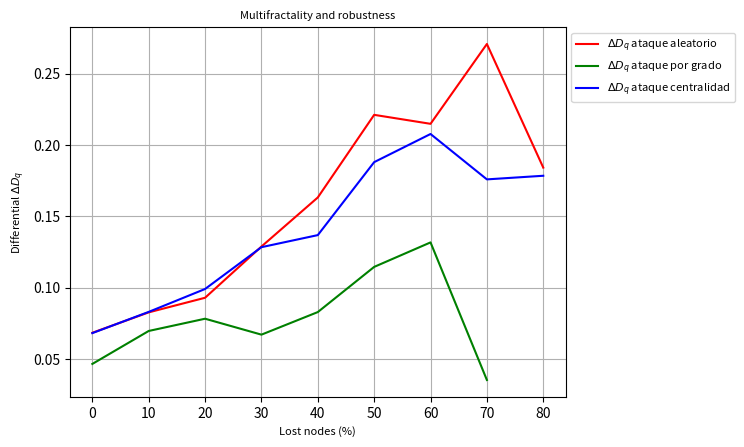

Here is the Python script that generated this plot:
#!/usr/bin/python
# -*- coding: utf-8 -*- 
import numpy
numpy.set_printoptions(threshold=numpy.inf)
import matplotlib.pyplot as plt
import time
import math
from matplotlib.font_manager import FontProperties
minq = -10
maxq = 10
IndexZero = 10
symbols = ['r-p','b-s','g-^','y-o','m->','c-<','g--','k-.','c--']
nan=float('nan')
percentNodes=[ 0. , 0.1, 0.2, 0.3, 0.4, 0.5, 0.6, 0.7, 0.8, 0.9]


DqRandom=numpy.array([[ 3.59515143, 3.58758035, 3.58000898, 3.57243355, 3.56483422, 3.55718533,
   3.5494658 , 3.5416669 , 3.53379619, 3.52587665, 3.51794158, 3.5100273 ,
   3.5021662 , 3.49438189, 3.48668709, 3.47908379, 3.47156518, 3.46411867,
   3.45672952, 3.449385  , 3.44207838],
 [ 3.63728945, 3.62089285, 3.60450542, 3.58860975, 3.57355909, 3.55949764,
   3.5463871 , 3.53409324, 3.52246413, 3.51137137, 3.50072044, 3.49044535,
   3.48049891, 3.47084476, 3.46145313, 3.45230012, 3.44336905, 3.43465215,
   3.42615122, 3.41787667, 3.40984469],
 [ 3.66202095, 3.6426793 , 3.6210905 , 3.59794957, 3.5743843 , 3.55162462,
   3.53051319, 3.51135238, 3.49412938, 3.4786636 , 3.46466276, 3.45181878,
   3.43987643, 3.42864869, 3.41800716, 3.40786787, 3.39817905, 3.38891138,
   3.38004984, 3.37158701, 3.36351796],
 [ 3.5800889 , 3.56078521, 3.53838453, 3.51250578, 3.48306462, 3.45073634,
   3.41730305, 3.38516082, 3.35618723, 3.33102315, 3.30920615, 3.28990766,
   3.27244833, 3.25639076, 3.24147581, 3.22755147, 3.21452431, 3.20233056,
   3.19091994, 3.18024715, 3.17026816],
 [ 3.45439066, 3.43799126, 3.41828939, 3.39496911, 3.36797812, 3.33754685,
   3.30394407, 3.26826805, 3.23216495, 3.19743315, 3.16664033, 3.139933  ,
   3.11642474, 3.0954026 , 3.0764097 , 3.05913835, 3.0433595 , 3.02889062,
   3.01558194, 3.00330916, 2.99196814],
 [ 3.1976543 , 3.18965514, 3.18014548, 3.16856357, 3.15396761, 3.13527628,
   3.1120046 , 3.0839459 , 3.04926807, 3.0064713 , 2.96086005, 2.92062545,
   2.88667632, 2.8574999 , 2.83194344, 2.80928568, 2.78904595, 2.77087226,
   2.7544874 , 2.73966314, 2.72620685],
 [ 2.34458203, 2.35604985, 2.37006186, 2.38723018, 2.40843756, 2.43553595,
   2.4722    , 2.52417326, 2.60009561, 2.69804759, 2.74746772, 2.72472831,
   2.69058468, 2.65929138, 2.63172364, 2.60734958, 2.58562319, 2.56611889,
   2.5485137 , 2.53255785, 2.5180522 ],
 [ 2.25133006, 2.2536233 , 2.25613202, 2.25897493, 2.26237695, 2.26675252,
   2.27297217, 2.28280004, 2.29903061, 2.32004535, 2.31729339, 2.27857335,
   2.23474654, 2.19586151, 2.16225003, 2.13301926, 2.10735652, 2.08465617,
   2.06447493, 2.0464746 , 2.0303812 ],
 [ 1.5920628 , 1.58531218, 1.57724256, 1.56752502, 1.55574407, 1.54139106,
   1.52388867, 1.50269376, 1.47754546, 1.44886409, 1.41805872, 1.38726308,
   1.35845111, 1.33271137, 1.3102377 , 1.29072572, 1.27372099, 1.2587917 ,
   1.24558216, 1.23381414, 1.22327243],
 [ 0.98357739, 0.97873242, 0.97282973, 0.96555368, 0.9564813 , 0.94505667,
   0.93058192, 0.91226814, 0.88943799, 0.86196062, 0.83071882, 0.79755933,
   0.76462597, 0.73370529, 0.70594043, 0.68181027, 0.66127634, 0.64399599,
   0.62950496, 0.6173327 , 0.60705803]]
)
GCRandom=numpy.array([ 1.    , 0.9   , 0.8   , 0.7   , 0.6   , 0.4998, 0.396 , 0.2762, 0.0916,
  0.0044]
)
APLRandom=numpy.array([ 1.        , 1.04460568, 1.07963951, 1.18568494, 1.26970132, 1.46419647,
  1.82397297, 2.6243821 , 6.4636686 , 0.74097075]

)
DqDegree=numpy.array([[ 3.71713961, 3.71355869, 3.71013326, 3.70678494, 3.7034038 , 3.69987482,
   3.69610626, 3.69204813, 3.68769541, 3.68307873, 3.67824928, 3.673264  ,
   3.6681747 , 3.66302184, 3.65783234, 3.65262019, 3.64738863, 3.64213327,
   3.63684577, 3.63151787, 3.62614547],
 [ 3.45647623, 3.44696633, 3.43725141, 3.42736267, 3.41730915, 3.4071094 ,
   3.39682164, 3.38654384, 3.37638693, 3.36644856, 3.35680269, 3.34750073,
   3.33857561, 3.33004534, 3.3219159 , 3.31418403, 3.30683992, 3.29986962,
   3.29325706, 3.28698542, 3.28103813],
 [ 3.36629168, 3.35076376, 3.33475305, 3.31885124, 3.30360081, 3.28928075,
   3.27585267, 3.26311971, 3.25092117, 3.23920219, 3.22797551, 3.21726661,
   3.20708762, 3.19743491, 3.18829458, 3.17964772, 3.1714736 , 3.16375139,
   3.15646086, 3.14958264, 3.14309816],
 [ 3.15735373, 3.15125301, 3.14517935, 3.13941561, 3.13416431, 3.12941516,
   3.1246663 , 3.11892729, 3.11168451, 3.10335829, 3.09458703, 3.0857834 ,
   3.07716445, 3.0688477 , 3.06090075, 3.05336064, 3.04624235, 3.03954434,
   3.03325339, 3.0273489 , 3.02180635],
 [ 2.83705447, 2.83488305, 2.83235907, 2.82996099, 2.82891861, 2.83111592,
   2.83856089, 2.85169222, 2.86428825, 2.86666121, 2.8600922 , 2.85027202,
   2.83973533, 2.82929322, 2.81923511, 2.8096794 , 2.80067538, 2.79223878,
   2.78436624, 2.77704197, 2.7702416 ],
 [ 1.99066745, 2.00348117, 2.01967367, 2.04057812, 2.0681453 , 2.10516085,
   2.15543873, 2.22371119, 2.31066608, 2.39169668, 2.42190312, 2.41582003,
   2.40038853, 2.38384804, 2.36811182, 2.35359814, 2.34033944, 2.32825919,
   2.31725185, 2.30720871, 2.29802716],
 [ 1.26884478, 1.26677895, 1.26411987, 1.26067551, 1.25617814, 1.25025662,
   1.24241684, 1.23206962, 1.21867751, 1.20206913, 1.18280606, 1.16225093,
   1.14206476, 1.12347905, 1.10700103, 1.09261386, 1.08007841, 1.06911576,
   1.05947684, 1.05095689, 1.043391  ],
 [ 0.62867495, 0.62676178, 0.62438315, 0.62144987, 0.61787318, 0.61357935,
   0.60853241, 0.60276298, 0.59639453, 0.58965129, 0.58283285, 0.57625643,
   0.57019128, 0.56481629, 0.56021277, 0.55638184, 0.55326996, 0.55079298,
   0.548855  , 0.54736132, 0.54622606],
 [        nan,        nan,        nan,        nan,        nan,        nan,
          nan,        nan,        nan,        nan,        nan,        nan,
          nan,        nan,        nan,        nan,        nan,        nan,
          nan,        nan,        nan],
 [        nan,        nan,        nan,        nan,        nan,        nan,
          nan,        nan,        nan,        nan,        nan,        nan,
          nan,        nan,        nan,        nan,        nan,        nan,
          nan,        nan,        nan]]
)
GCDegree=numpy.array([  1.00000000e+00,  9.00000000e-01,  8.00000000e-01,  7.00000000e-01,
   5.99400000e-01,  4.84200000e-01,  2.96000000e-02,  1.40000000e-03,
   2.00000000e-04,  2.00000000e-04]
)
APLDegree=numpy.array([ 1.        , 1.08950609, 1.25948533, 1.5164151 , 1.97769533, 3.6098253 ,
  4.4009439 , 0.24479763, 0.18355279, 0.18355279]

)
DqCentrality=numpy.array([[ 3.59550275, 3.58773063, 3.58001286, 3.57234092, 3.56468551, 3.55701031,
   3.54928515, 3.54149488, 3.53364282, 3.52574912, 3.51784494, 3.50996487,
   3.50213973, 3.4943917 , 3.48673207, 3.47916139, 3.47167129, 3.46424745,
   3.45687342, 3.44953494, 3.44222439],
 [ 3.66599566, 3.64109641, 3.61197237, 3.57782059, 3.53770176, 3.49150183,
   3.44365213, 3.40380269, 3.37542167, 3.35562969, 3.34061459, 3.32795233,
   3.3166872 , 3.30641143, 3.29691023, 3.28804906, 3.27973378, 3.2718943 ,
   3.26447661, 3.25743842, 3.25074622],
 [ 3.59734039, 3.5719279 , 3.54039903, 3.50135512, 3.45373594, 3.39806076,
   3.33885376, 3.28522369, 3.24434099, 3.21549553, 3.19433245, 3.17754539,
   3.1633589 , 3.1508759 , 3.1396234 , 3.12933183, 3.11983386, 3.11101663,
   3.10279817, 3.09511506, 3.08791568],
 [ 3.27748069, 3.26417823, 3.24781529, 3.22758047, 3.20228151, 3.17039198,
   3.13087133, 3.08660303, 3.04527446, 3.00974206, 2.98006975, 2.9567565 ,
   2.93766199, 2.9212843 , 2.9068151 , 2.89379232, 2.88192663, 2.87102201,
   2.86093731, 2.85156627, 2.84282637],
 [ 2.87007466, 2.86741302, 2.86363234, 2.85825979, 2.8511517 , 2.84284707,
   2.83453441, 2.82866016, 2.82664945, 2.81716477, 2.79422389, 2.7701288 ,
   2.7493315 , 2.73152562, 2.71595656, 2.70206405, 2.68946959, 2.67791575,
   2.66722372, 2.65726703, 2.64795494],
 [ 2.5675891 , 2.56511389, 2.5618992 , 2.55767373, 2.55220067, 2.54538259,
   2.53740163, 2.5289114 , 2.51945199, 2.50235854, 2.47240949, 2.43986215,
   2.41140565, 2.3871625 , 2.36601649, 2.34706708, 2.32972345, 2.31361726,
   2.29852937, 2.28434005, 2.2709927 ],
 [ 2.13128437, 2.12804628, 2.12389273, 2.11859925, 2.11190966, 2.10354222,
   2.09314517, 2.08005906, 2.0627966 , 2.03908946, 2.00840956, 1.97450151,
   1.94211384, 1.91337953, 1.88838956, 1.8665709 , 1.84731122, 1.83012169,
   1.81464516, 1.80062647, 1.78787965],
 [ 1.63431522, 1.63062099, 1.6254681 , 1.61826026, 1.60817263, 1.59413382,
   1.57492126, 1.54950895, 1.51780105, 1.48154953, 1.44441196, 1.41017234,
   1.38074295, 1.35613201, 1.33553397, 1.3180826 , 1.30308788, 1.29004292,
   1.27857777, 1.26841686, 1.25934948],
 [ 1.20335455, 1.19738483, 1.19008333, 1.18110316, 1.17002317, 1.15635686,
   1.13959593, 1.1193218 , 1.09541249, 1.0683067 , 1.03915999, 1.00967962,
   0.98161222, 0.95618071, 0.93386736, 0.91459382, 0.89801832, 0.88373916,
   0.87138362, 0.86063326, 0.85122458],
 [ 0.72416371, 0.72135298, 0.71807418, 0.71423553, 0.70973214, 0.7044492 ,
   0.69826999, 0.69109195, 0.68285437, 0.67357904, 0.66341671, 0.65267517,
   0.64179248, 0.63124065, 0.62140453, 0.61250801, 0.60461577, 0.5976819 ,
   0.59160484, 0.58626726, 0.58155782]]
)
GCCentrality=numpy.array([ 1.    , 0.9   , 0.8   , 0.7   , 0.599 , 0.492 , 0.3662, 0.1   , 0.0162,
  0.0032]

)
APLCentrality=numpy.array([ 1.        , 1.08030181, 1.24638559, 1.46026511, 1.83008139, 2.55384114,
  4.58256549, 5.51986661, 1.79223218, 0.47088167]

)
DqGenetic=numpy.array([[ 3.59366457, 3.58642178, 3.57913094, 3.57178643, 3.56437056, 3.55686282,
   3.54924913, 3.54152847, 3.53371553, 3.5258391 , 3.5179367 , 3.51004764,
   3.50220655, 3.49443908, 3.48676014, 3.47917439, 3.47167826, 3.46426287,
   3.45691756, 3.44963359, 3.44240757],
 [ 3.63331287, 3.61691457, 3.60063788, 3.58503561, 3.57046   , 3.55705641,
   3.54476599, 3.53316967, 3.52194393, 3.51104987, 3.50048074, 3.49021956,
   3.48025543, 3.47058052, 3.46118323, 3.45204476, 3.44313899, 3.43443415,
   3.42589595, 3.41749197, 3.40919703],
 [ 3.518162  , 3.5015383 , 3.48339993, 3.46411539, 3.44417012, 3.42400858,
   3.40393034, 3.38419813, 3.36513864, 3.34702482, 3.32997203, 3.31397395,
   3.29897025, 3.28488486, 3.27164088, 3.25916551, 3.24739109, 3.23625502,
   3.22569943, 3.21567141, 3.20612364],
 [ 3.51753773, 3.50208289, 3.48474798, 3.46547167, 3.4443187 , 3.42160392,
   3.39799401, 3.37433507, 3.3513478 , 3.32953254, 3.3091444 , 3.29021754,
   3.2726688 , 3.25638034, 3.2412337 , 3.22711926, 3.21393846, 3.20160476,
   3.19004378, 3.17919269, 3.16899863],
 [ 3.38867725, 3.37719485, 3.36232354, 3.3434151 , 3.32038577, 3.29409635,
   3.26636055, 3.23925951, 3.21557094, 3.19272336, 3.16564484, 3.13897488,
   3.11481558, 3.09301999, 3.07321621, 3.05510586, 3.03846158, 3.0231078 ,
   3.00890726, 2.99575096, 2.98354967],
 [ 2.84563215, 2.8432586 , 2.83991464, 2.8352493 , 2.82949821, 2.82413929,
   2.82209933, 2.82650696, 2.84312554, 2.87103403, 2.85970862, 2.82002395,
   2.78405868, 2.7532242 , 2.72624325, 2.7021872 , 2.68044042, 2.66058938,
   2.64235344, 2.62554039, 2.61001481],
 [ 2.73963342, 2.74330071, 2.74748319, 2.75232272, 2.7579057 , 2.7645002 ,
   2.77319331, 2.78574353, 2.8019544 , 2.81288703, 2.80104364, 2.77164708,
   2.73979845, 2.71029019, 2.68342415, 2.65873495, 2.63582088, 2.61446443,
   2.59459187, 2.57619744, 2.55927898],
 [ 2.40703469, 2.41156969, 2.41665171, 2.42244827, 2.42916297, 2.43708817,
   2.44669644, 2.45838009, 2.4709039 , 2.47596202, 2.45777766, 2.41887247,
   2.37565685, 2.33545293, 2.29932973, 2.26675335, 2.23705437, 2.20979939,
   2.18481446, 2.16206662, 2.14153383],
 [ 1.5461482 , 1.5546761 , 1.5650248 , 1.57774937, 1.59356651, 1.61333857,
   1.63795961, 1.66798031, 1.7023774 , 1.73532633, 1.75408898, 1.74991717,
   1.72866196, 1.70065015, 1.67205814, 1.64524094, 1.62080312, 1.59877978,
   1.57906225, 1.56149902, 1.54591127],
 [ 1.03316523, 1.03403452, 1.03477018, 1.03528989, 1.03547466, 1.0351429 ,
   1.03399937, 1.03155096, 1.02701541, 1.01933032, 1.00743818, 0.99090984,
   0.97053363, 0.94818468, 0.92599493, 0.90558922, 0.88779638, 0.872771  ,
   0.86027975, 0.84994465, 0.84138004]]
)
GCGenetic=numpy.array([ 1.    , 0.9   , 0.8   , 0.7   , 0.5998, 0.4984, 0.3936, 0.2774, 0.122 ,
  0.0036]
)
APLGenetic=numpy.array([ 1.        , 1.04393748, 1.07719341, 1.17030032, 1.2646773 , 1.44487387,
  1.77056388, 2.42643916, 4.84322254, 0.58309089]

)
DqSimulated=numpy.array([[ 3.71641093, 3.71302256, 3.70975839, 3.7065384 , 3.70325327, 3.6997905 ,
   3.69606236, 3.69202404, 3.68767631, 3.68305561, 3.67821818, 3.67322488,
   3.66813006, 3.66297544, 3.6577882 , 3.65258195, 3.64735941, 3.64211573,
   3.6368424 , 3.63153133, 3.62617875],
 [ 3.60856515, 3.5980228 , 3.58720683, 3.57618234, 3.56502711, 3.55383387,
   3.54269383, 3.53167875, 3.52084278, 3.51023225, 3.49988738, 3.48983884,
   3.48010604, 3.47069796, 3.46161484, 3.45284987, 3.44439093, 3.43622258,
   3.42832841, 3.42069346, 3.41330616],
 [ 3.52634168, 3.50844118, 3.48891912, 3.46829914, 3.44727682, 3.42645669,
   3.40616949, 3.38657524, 3.3678473 , 3.3501652 , 3.33361552, 3.31817076,
   3.30373631, 3.29019805, 3.2774465 , 3.26538374, 3.25392345, 3.24299022,
   3.23252019, 3.2224628 , 3.21278254],
 [ 3.53369995, 3.51546568, 3.49455121, 3.47105893, 3.44558566, 3.4193554 ,
   3.39383561, 3.36992187, 3.34768523, 3.32705512, 3.30803528, 3.29051892,
   3.27432441, 3.25927604, 3.24523039, 3.23207521, 3.21972253, 3.20810232,
   3.19715761, 3.186841  , 3.17711239],
 [ 3.30458538, 3.29238799, 3.2767008 , 3.25701484, 3.23321184, 3.20578859,
   3.17596811, 3.14605512, 3.12447373, 3.10806558, 3.07835493, 3.04828401,
   3.02215281, 2.9991972 , 2.97866511, 2.96007935, 2.94313496, 2.92762158,
   2.91337883, 2.9002733 , 2.88818826],
 [ 3.00543401, 3.0041299 , 3.00213492, 2.99940731, 2.99631506, 2.99377947,
   2.99293594, 2.99456065, 2.99749309, 2.98981795, 2.96318518, 2.93079943,
   2.90060098, 2.8736496 , 2.84955959, 2.82784391, 2.8081093 , 2.79006034,
   2.77347688, 2.75819172, 2.74407346],
 [ 2.65780786, 2.65952075, 2.66135136, 2.66334236, 2.66545746, 2.66773091,
   2.67038916, 2.67338578, 2.67510581, 2.66716082, 2.63702092, 2.59361264,
   2.55227893, 2.51664619, 2.48596069, 2.45912443, 2.4353459 , 2.41410238,
   2.39503701, 2.37788534, 2.36243326],
 [ 1.82022928, 1.83241766, 1.8473453 , 1.86590929, 1.88933204, 1.91925196,
   1.95785921, 2.00776665, 2.06987287, 2.13394651, 2.16962167, 2.16314844,
   2.13484451, 2.10212321, 2.07138883, 2.04414393, 2.02036479, 1.99963673,
   1.98149989, 1.9655464 , 1.9514383 ],
 [ 1.36452395, 1.36734274, 1.37023327, 1.37304031, 1.37550695, 1.37724788,
   1.37773452, 1.37630697, 1.37224444, 1.36495566, 1.35431884, 1.34096738,
   1.32611712, 1.31097821, 1.29634052, 1.28257787, 1.26982622, 1.25811966,
   1.24744973, 1.23778327, 1.22906807],
 [ 0.85664705, 0.85254018, 0.84768838, 0.8419604 , 0.83522569, 0.82737372,
   0.81834229, 0.80815155, 0.79693563, 0.78495939, 0.77260442, 0.76031379,
   0.74850934, 0.73752017, 0.72754722, 0.71866126, 0.71082767, 0.7039487 ,
   0.69790467, 0.69258015, 0.68787467]]
)
GCSimulated=numpy.array([ 1.    , 0.9   , 0.8   , 0.7   , 0.6   , 0.498 , 0.392 , 0.243 , 0.0222,
  0.0022]
)
APLSimulated=numpy.array([ 1.        , 1.04489056, 1.0830393 , 1.1983598 , 1.32867904, 1.58256717,
  2.13459784, 3.630752  , 2.7851488 , 0.36069895]
)
fileOutput = '20SmallWorld5000Rewire02'
timestr = 'grafica'
font = {'weight': 'normal', 'size': 8}
fig3 = plt.figure()
ax = fig3.add_subplot(111)
deltaA = numpy.array([])
deltaB = numpy.array([])
deltaC = numpy.array([])
deltaD = numpy.array([])
deltaE = numpy.array([])
deltaF = numpy.array([])
for i in range(0,9):
	if i < DqRandom.shape[0]:
		deltaA = numpy.append(deltaA, numpy.max(DqRandom[i][IndexZero:-1])-numpy.min(DqRandom[i][IndexZero:-1]))
	if i < DqDegree.shape[0]:
		deltaB = numpy.append(deltaB, numpy.max(DqDegree[i][IndexZero:-1])-numpy.min(DqDegree[i][IndexZero:-1]))
	if i < DqCentrality.shape[0]:
		deltaC = numpy.append(deltaC, numpy.max(DqCentrality[i][IndexZero:-1])-numpy.min(DqCentrality[i][IndexZero:-1]))
plt.plot(range(0,10*deltaA.shape[0],10),deltaA,'r-' , label = r'$\Delta D_q$ ataque aleatorio')
plt.plot(range(0,10*deltaB.shape[0],10),deltaB,'g-' , label = r'$\Delta D_q$ ataque por grado')
plt.plot(range(0,10*deltaC.shape[0],10),deltaC,'b-' , label = r'$\Delta D_q$ ataque centralidad')
fontP = FontProperties()
fontP.set_size('small')
plt.xlabel('Lost nodes (%)', fontdict=font)
plt.ylabel(r'Differential $\Delta D_q$', fontdict=font)
plt.title(u'Multifractality and robustness', fontdict=font)
lgd = plt.legend(loc='upper left', prop={'size':8}, bbox_to_anchor=(1,1))
plt.grid(True)
plt.savefig('multirobus'+fileOutput+'.png', bbox_extra_artists=(lgd,),bbox_inches='tight')
